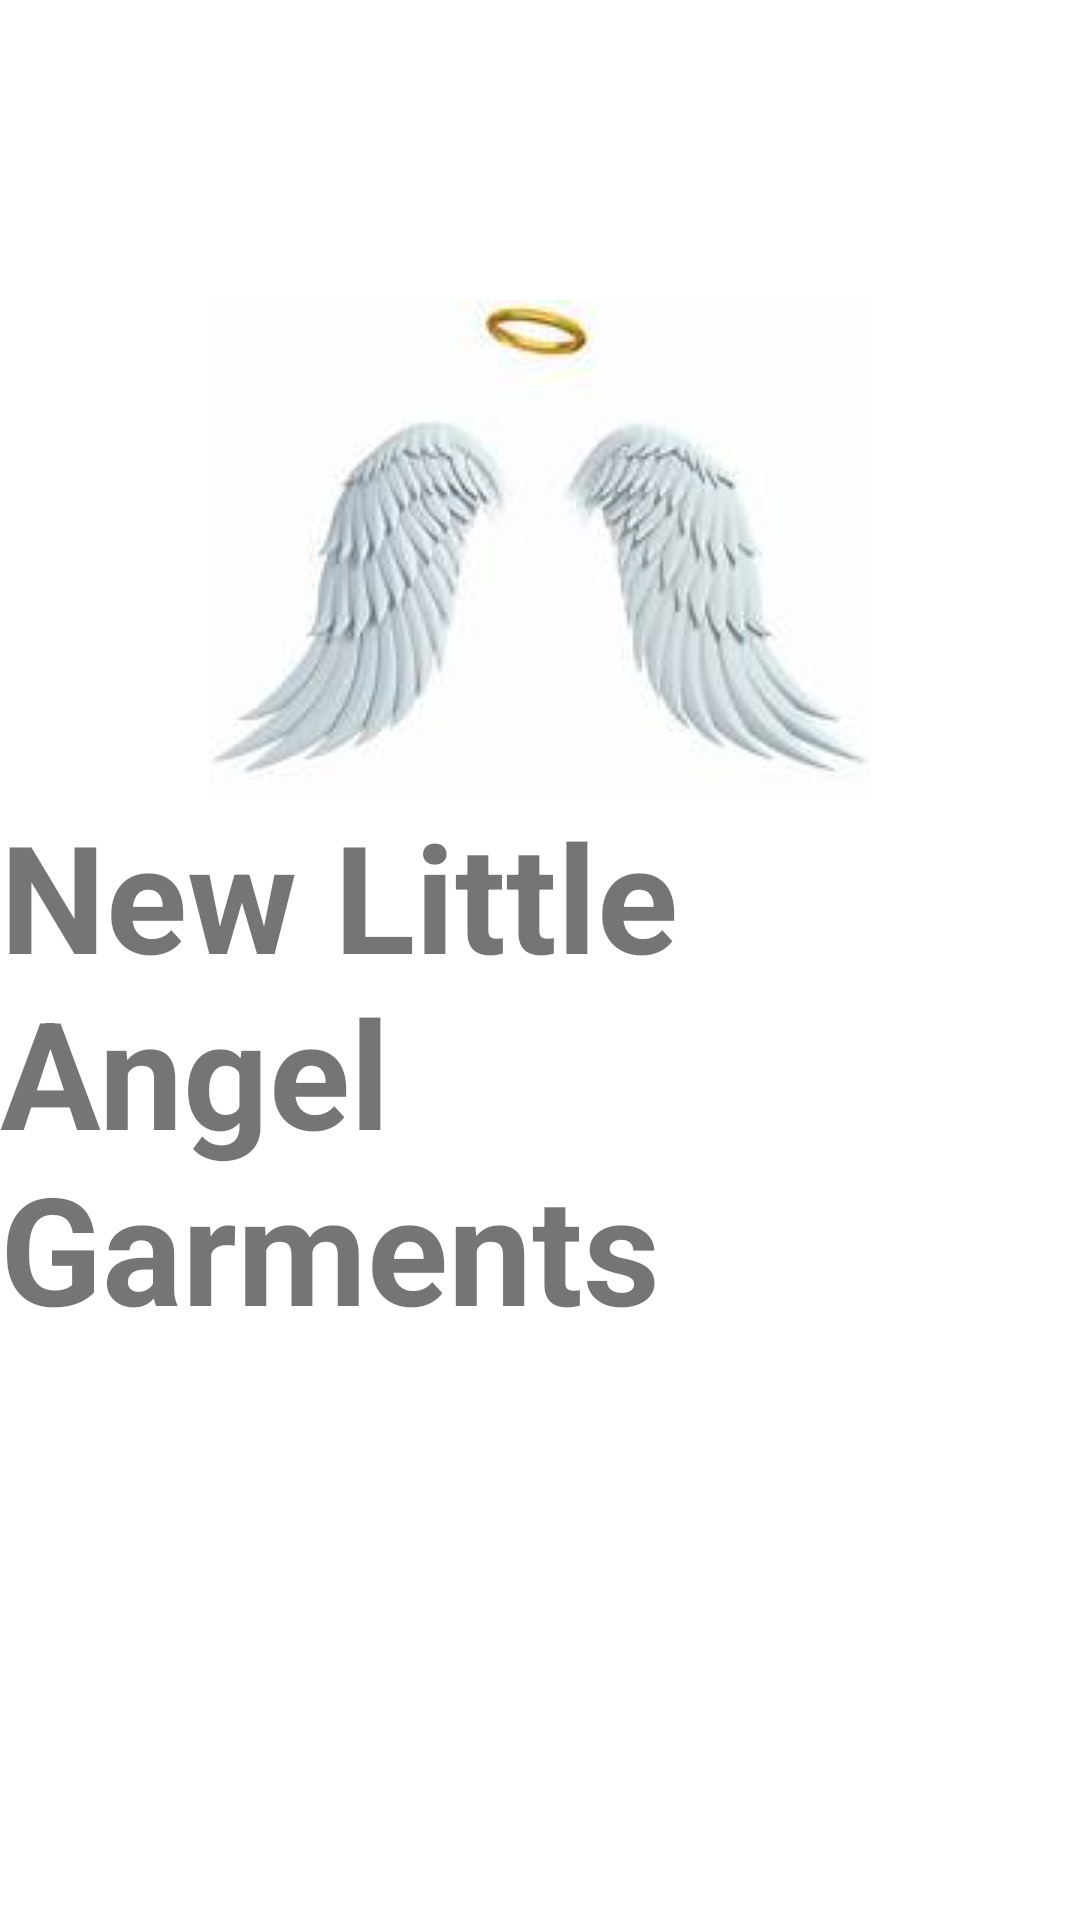

Reconstruct the res/layout file that produces this screen, plus the resources it refers to.
<!-- AndroidManifest.xml: application theme Theme.NLAGlogin -->
<!-- res/layout/activity_splash.xml -->
<?xml version="1.0" encoding="utf-8"?>
<LinearLayout xmlns:android="http://schemas.android.com/apk/res/android"
    xmlns:app="http://schemas.android.com/apk/res-auto"
    xmlns:tools="http://schemas.android.com/tools"
    android:layout_width="match_parent"
    android:layout_height="match_parent"
    android:orientation="vertical"
    tools:context=".splash"
    android:background="@drawable/back">
    <ImageView
        android:layout_width="match_parent"
        android:layout_height="wrap_content"
        android:layout_marginTop="100dp"
        android:src="@drawable/logo"
        android:id="@+id/logo"
        />
    <TextView
        android:layout_width="wrap_content"
        android:layout_height="wrap_content"
android:text="New Little Angel Garments"
        android:textSize="50sp"
        android:textStyle="bold"/>
</LinearLayout>
<!-- resources referenced by this layout -->
<resources>
  <!-- drawable logo: png bitmap (drawable, 4223 bytes) -->
  <style name="Theme.NLAGlogin" parent="Theme.MaterialComponents.DayNight.DarkActionBar">
          
          <item name="colorPrimary">@color/purple_500</item>
          <item name="colorPrimaryVariant">@color/purple_700</item>
          <item name="colorOnPrimary">@color/white</item>
          
          <item name="colorSecondary">@color/teal_200</item>
          <item name="colorSecondaryVariant">@color/teal_700</item>
          <item name="colorOnSecondary">@color/black</item>
          
          <item name="android:statusBarColor" tools:targetApi="l">?attr/colorPrimaryVariant</item>
          
      </style>
  <!-- not gathered from this repository: default colours our renderer supplied (Android Studio template values) -->
  <color name="purple_500">#FF6200EE</color>
  <color name="purple_700">#FF3700B3</color>
  <color name="teal_200">#FF03DAC5</color>
  <color name="teal_700">#FF018786</color>
  <color name="black">#FF000000</color>
  <color name="white">#FFFFFFFF</color>
</resources>
